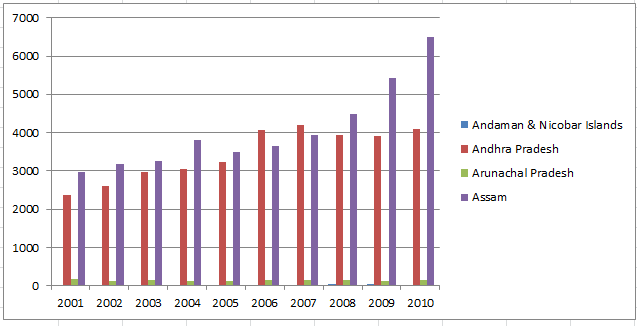

The file beside this chart, header and first rows:
, 2001, 2002, 2003, 2004, 2005, 2006, 2007, 2008, 2009, 2010, 
Andaman & Nicobar Islands, 4, 4, 4, 6, 4, 10, 24, 34, 32, 20, 
Andhra Pradesh, 2364, 2604, 2970, 3052, 3224, 4060, 4194, 3940, 3916, 4106, 
Arunachal Pradesh, 166, 114, 136, 130, 116, 150, 136, 158, 124, 134, 
Assam, 2960, 3190, 3256, 3812, 3502, 3650, 3942, 4478, 5436, 6500, 
Grand Total, 44964, 43700, 39984, 46654, 45664, 47982, 55122, 60522, 67720, 76880, 529192
